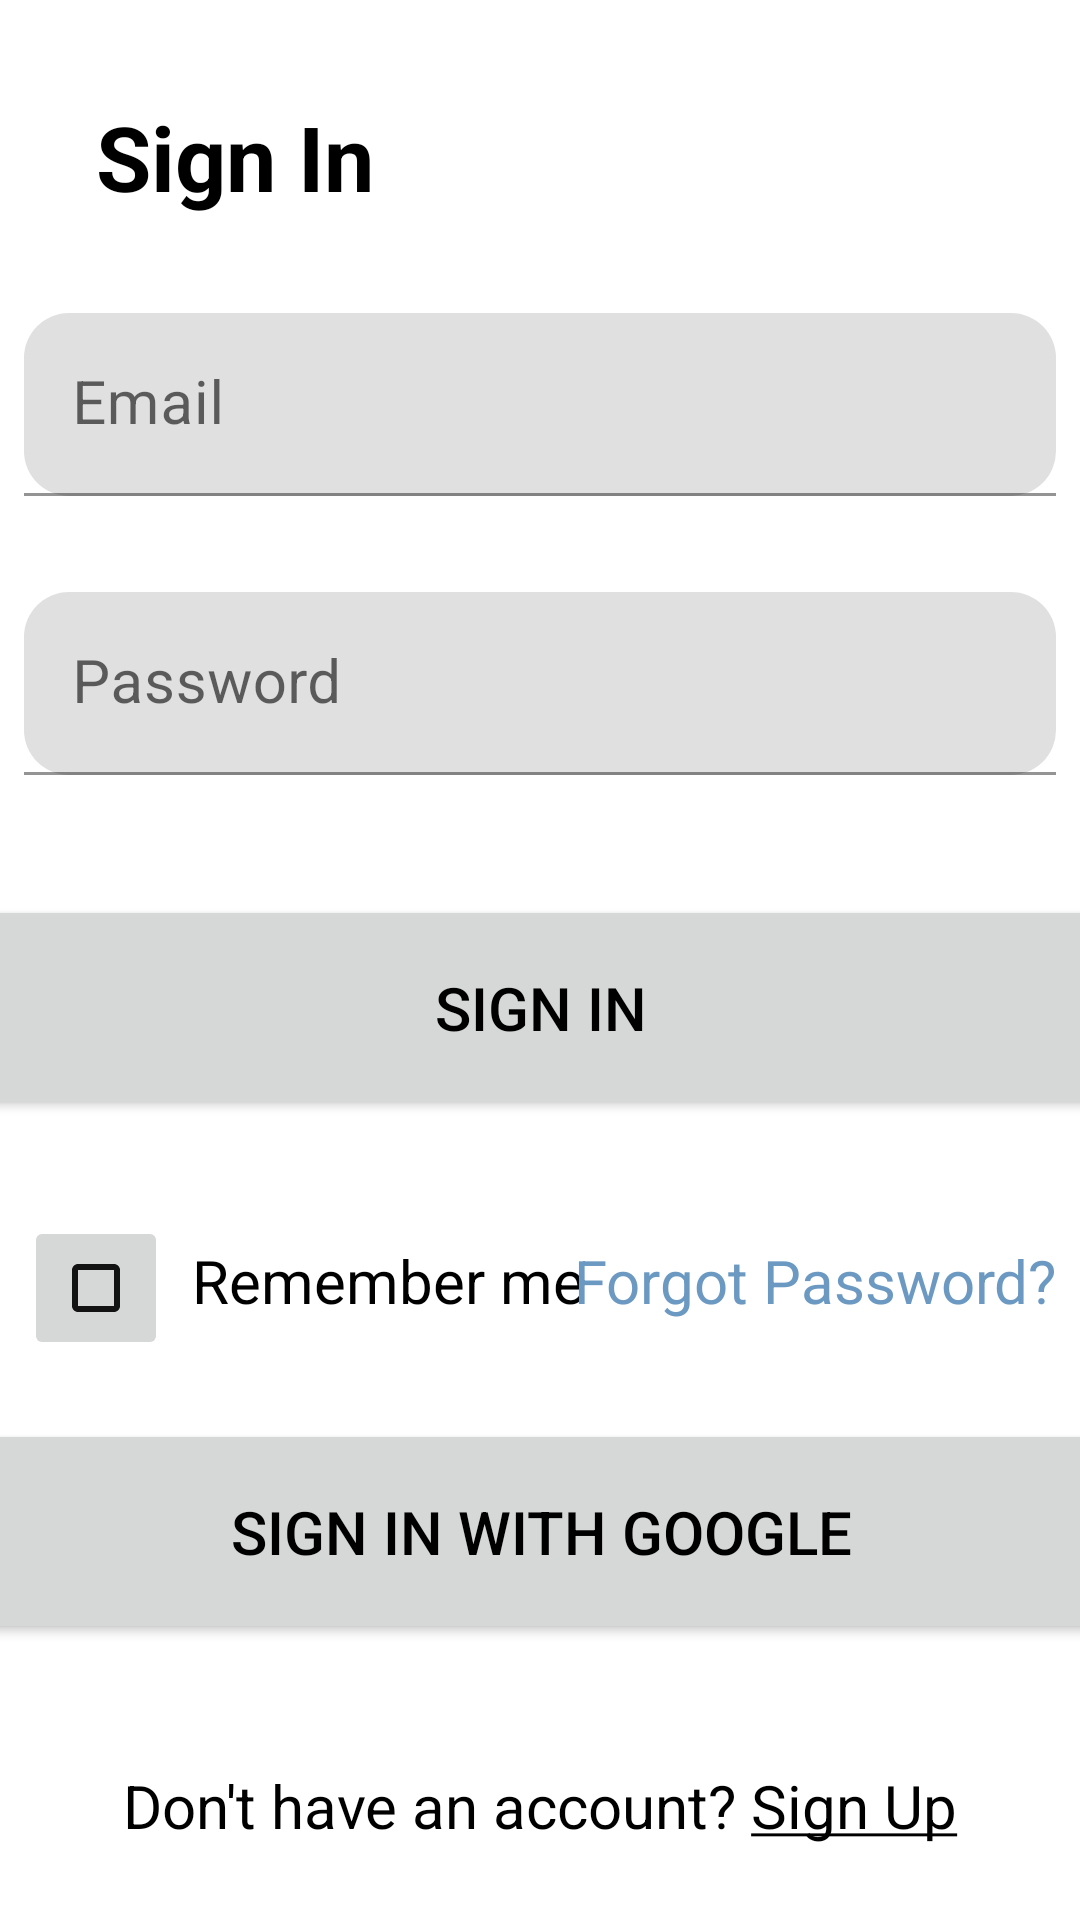

Produce the Android XML layout that renders to this screen, including the resource entries it uses.
<!-- AndroidManifest.xml: application theme Theme.TAfya -->
<!-- res/layout/activity_sign_in.xml -->
<?xml version="1.0" encoding="utf-8"?>
<androidx.constraintlayout.widget.ConstraintLayout xmlns:android="http://schemas.android.com/apk/res/android"
    xmlns:app="http://schemas.android.com/apk/res-auto"
    xmlns:tools="http://schemas.android.com/tools"
    android:layout_width="match_parent"
    android:layout_height="match_parent"
    tools:context=".SignInActivity">

    <TextView
        android:id="@+id/tvSignIn"
        android:layout_width="wrap_content"
        android:layout_height="wrap_content"
        android:layout_marginTop="32dp"
        android:text="@string/sign_in"
        android:textColor="@color/black"
        android:textSize="30sp"
        android:textStyle="bold"
        app:layout_constraintEnd_toEndOf="parent"
        app:layout_constraintHorizontal_bias="0.12"
        app:layout_constraintStart_toStartOf="parent"
        app:layout_constraintTop_toTopOf="parent" />

    <com.google.android.material.textfield.TextInputLayout
        android:id="@+id/tilEmail"
        android:layout_width="0dp"
        android:layout_height="wrap_content"
        android:layout_marginStart="8dp"
        android:layout_marginTop="32dp"
        android:layout_marginEnd="8dp"
        app:boxCornerRadiusBottomEnd="15dp"
        app:boxCornerRadiusBottomStart="15dp"
        app:boxCornerRadiusTopEnd="15dp"
        app:boxCornerRadiusTopStart="15dp"
        app:layout_constraintEnd_toEndOf="parent"
        app:layout_constraintStart_toStartOf="parent"
        app:layout_constraintTop_toBottomOf="@+id/tvSignIn">

        <com.google.android.material.textfield.TextInputEditText
            android:id="@+id/etEmail"
            android:layout_width="match_parent"
            android:layout_height="wrap_content"
            android:hint="@string/email"
            android:inputType="textEmailAddress"
            android:textSize="20sp" />

    </com.google.android.material.textfield.TextInputLayout>

    <com.google.android.material.textfield.TextInputLayout
        android:id="@+id/tilPassword"
        android:layout_width="0dp"
        android:layout_height="wrap_content"
        android:layout_marginStart="8dp"
        android:layout_marginTop="32dp"
        android:layout_marginEnd="8dp"
        app:boxCornerRadiusBottomEnd="15dp"
        app:boxCornerRadiusBottomStart="15dp"
        app:boxCornerRadiusTopEnd="15dp"
        app:boxCornerRadiusTopStart="15dp"
        app:layout_constraintEnd_toEndOf="parent"
        app:layout_constraintStart_toStartOf="parent"
        app:layout_constraintTop_toBottomOf="@+id/tilEmail">

        <com.google.android.material.textfield.TextInputEditText

            android:id="@+id/etPassword"
            android:layout_width="match_parent"
            android:layout_height="match_parent"
            android:hint="@string/password"
            android:textSize="20sp" />
    </com.google.android.material.textfield.TextInputLayout>

    <com.google.android.material.textfield.TextInputLayout
        android:id="@+id/textInputLayout"
        android:layout_width="409dp"
        android:layout_height="wrap_content"
        android:layout_marginStart="8dp"
        android:layout_marginTop="32dp"
        android:layout_marginEnd="8dp"
        app:layout_constraintEnd_toEndOf="parent"
        app:layout_constraintStart_toStartOf="parent"
        app:layout_constraintTop_toBottomOf="@+id/tilPassword" />

    <Button
        android:id="@+id/btnSignIn"
        android:layout_width="390dp"
        android:layout_height="75dp"
        android:layout_marginTop="8dp"
        android:text="@string/sign_in"
        android:textColor="@color/black"
        android:textSize="20sp"
        app:cornerRadius="15dp"
        app:layout_constraintEnd_toEndOf="parent"
        app:layout_constraintStart_toStartOf="parent"
        app:layout_constraintTop_toTopOf="@+id/textInputLayout" />

    <ImageButton
        android:id="@+id/imageButton"
        android:layout_width="wrap_content"
        android:layout_height="48dp"
        android:layout_marginStart="8dp"
        android:layout_marginTop="32dp"
        app:layout_constraintEnd_toEndOf="parent"
        app:layout_constraintHorizontal_bias="0.0"
        app:layout_constraintStart_toStartOf="parent"
        app:layout_constraintTop_toBottomOf="@+id/btnSignIn"
        app:srcCompat="@drawable/ic_baseline_crop_square_24" />

    <TextView
        android:id="@+id/tvRemember"
        android:layout_width="wrap_content"
        android:layout_height="wrap_content"
        android:layout_marginStart="8dp"
        android:layout_marginTop="8dp"
        android:text="@string/remember_me"
        android:textSize="20sp"
        android:textColor="@color/black"
        app:layout_constraintStart_toEndOf="@+id/imageButton"
        app:layout_constraintTop_toTopOf="@+id/imageButton" />

    <TextView
        android:id="@+id/tvForgotPassword"
        android:layout_width="wrap_content"
        android:layout_height="wrap_content"
        android:layout_marginEnd="8dp"
        android:text="@string/forgot_password"
        android:textColor="@color/custom_buttons"
        android:textSize="20sp"
        app:layout_constraintEnd_toEndOf="parent"
        app:layout_constraintHorizontal_bias="1.0"
        app:layout_constraintStart_toEndOf="@+id/tvRemember"
        app:layout_constraintTop_toTopOf="@+id/tvRemember" />

    <Button
        android:id="@+id/btnGoogle"
        android:layout_width="390dp"
        android:layout_height="75dp"
        android:layout_marginStart="8dp"
        android:layout_marginTop="8dp"
        android:layout_marginEnd="8dp"
        android:layout_marginBottom="16dp"
        android:text="@string/sign_in_with_google"
        android:textColor="@color/black"
        android:textSize="20sp"
        app:cornerRadius="15dp"
        app:layout_constraintBottom_toTopOf="@+id/tvSignUp"
        app:layout_constraintEnd_toEndOf="parent"
        app:layout_constraintStart_toStartOf="parent"
        app:layout_constraintTop_toBottomOf="@+id/tvRemember"
        app:layout_constraintVertical_bias="0.0"
        app:strokeColor="#2196F3" />

    <TextView
        android:id="@+id/tvSignUp"
        android:layout_width="wrap_content"
        android:layout_height="wrap_content"
        android:layout_marginStart="8dp"
        android:layout_marginEnd="8dp"
        android:text="@string/don_t_have_an_account_sign_up"
        android:textColor="@color/black"
        android:textSize="20sp"
        app:layout_constraintBottom_toBottomOf="parent"
        app:layout_constraintEnd_toEndOf="parent"
        app:layout_constraintStart_toStartOf="parent"
        app:layout_constraintTop_toBottomOf="@+id/btnGoogle"
        app:layout_constraintVertical_bias="0.64" />

</androidx.constraintlayout.widget.ConstraintLayout>
<!-- resources referenced by this layout -->
<resources>
  <color name="black">#FF000000</color>
  <color name="custom_buttons">#6C99C2</color>
  <!-- drawable ic_baseline_crop_square_24 (drawable) -->
  <vector android:height="24dp" android:tint="#131313"
      android:viewportHeight="24" android:viewportWidth="24"
      android:width="24dp" xmlns:android="http://schemas.android.com/apk/res/android">
      <path android:fillColor="@android:color/white" android:pathData="M18,4L6,4c-1.1,0 -2,0.9 -2,2v12c0,1.1 0.9,2 2,2h12c1.1,0 2,-0.9 2,-2L20,6c0,-1.1 -0.9,-2 -2,-2zM18,18L6,18L6,6h12v12z"/>
  </vector>
  <string name="don_t_have_an_account_sign_up">Don\'t have an account? <u>Sign Up</u></string>
  <string name="email">Email</string>
  <string name="forgot_password">Forgot Password?</string>
  <string name="password">Password</string>
  <string name="remember_me">Remember me</string>
  <string name="sign_in">Sign In</string>
  <string name="sign_in_with_google">Sign in with Google</string>
  <style name="Theme.TAfya" parent="Theme.MaterialComponents.DayNight.DarkActionBar">
          
          <item name="colorPrimary">@color/purple_500</item>
          <item name="colorPrimaryVariant">@color/purple_700</item>
          <item name="colorOnPrimary">@color/white</item>
          
          <item name="colorSecondary">@color/teal_200</item>
          <item name="colorSecondaryVariant">@color/teal_700</item>
          <item name="colorOnSecondary">@color/black</item>
          
          <item name="android:statusBarColor" tools:targetApi="l">?attr/colorPrimaryVariant</item>
          
      </style>
  <color name="purple_500">#6C99C2</color>
  <color name="purple_700">#6C99C2</color>
  <color name="white">#FFFFFFFF</color>
  <color name="teal_200">#FF03DAC5</color>
  <color name="teal_700">#FF018786</color>
</resources>
